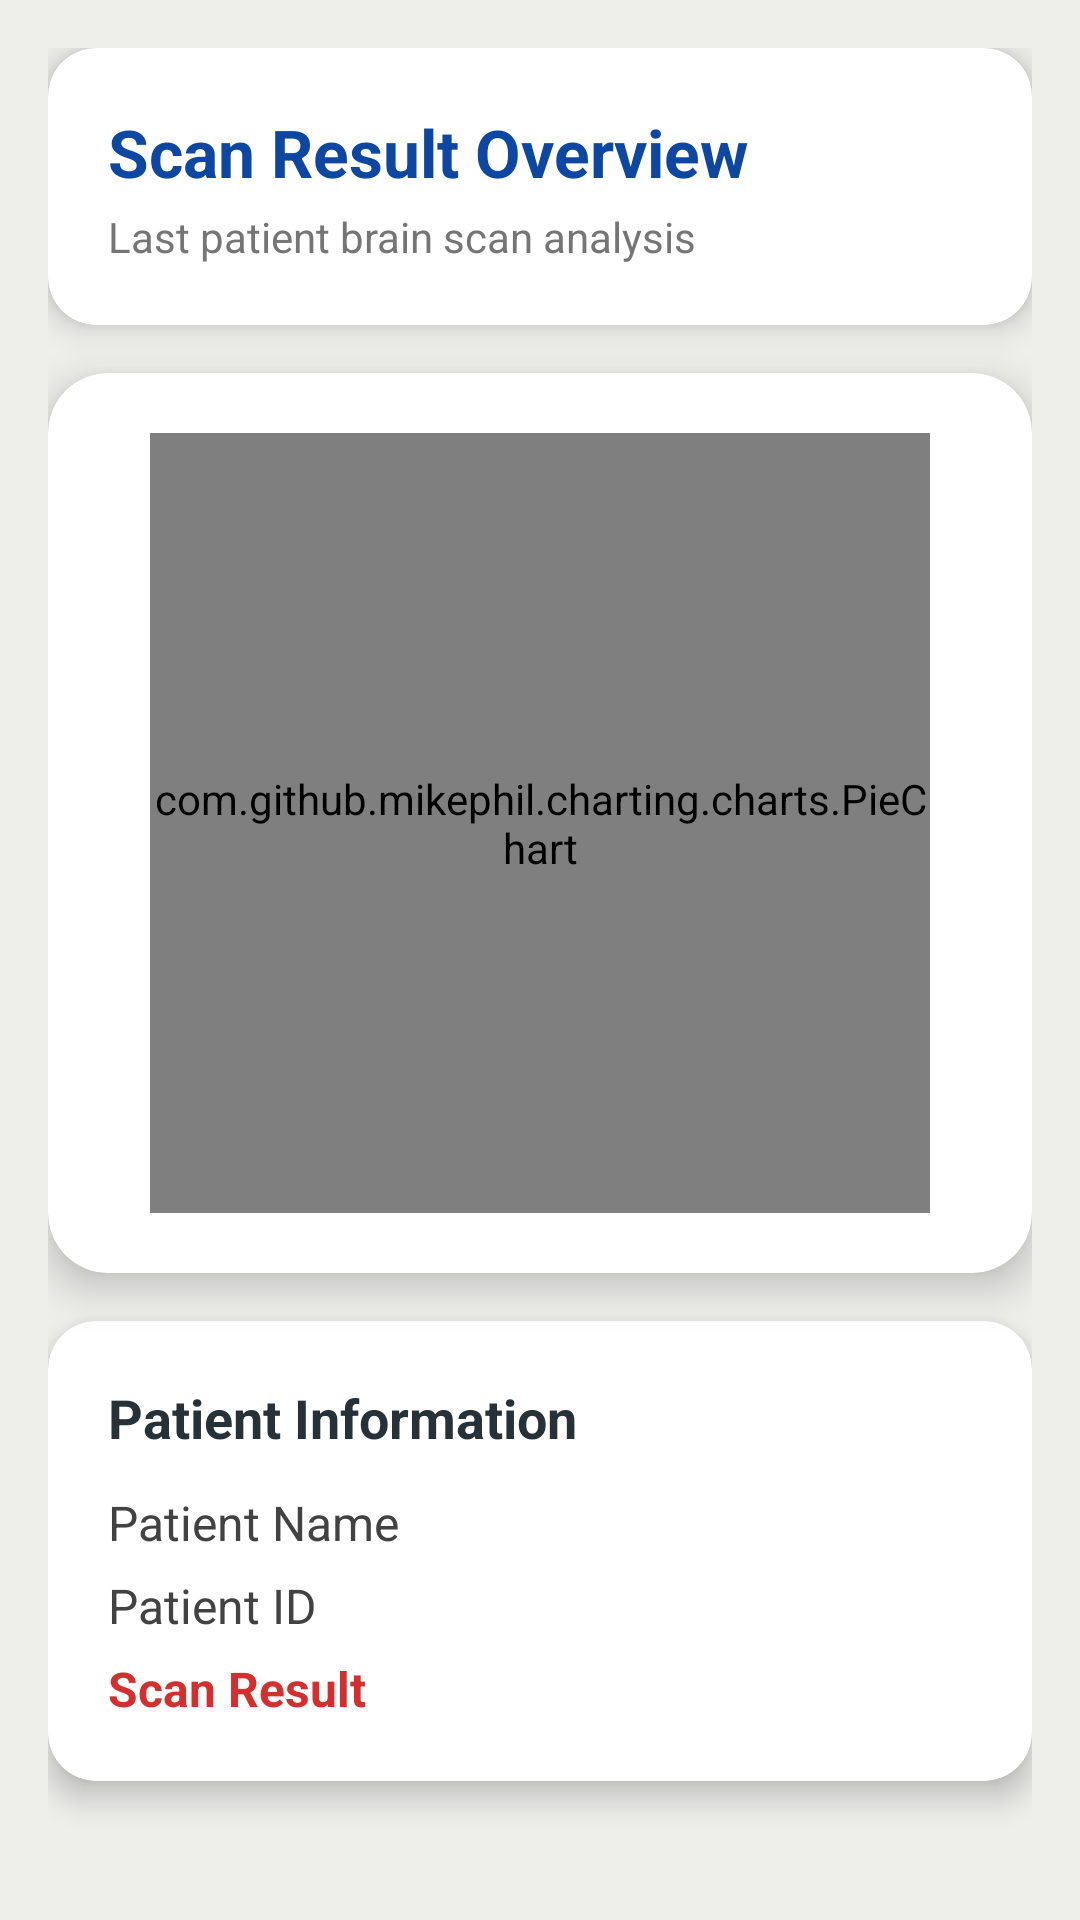

Layout XML and referenced resources for this Android screen:
<!-- AndroidManifest.xml: application theme Theme.Capstonefinal -->
<!-- res/layout/fragment_home.xml -->
<?xml version="1.0" encoding="utf-8"?>
<ScrollView xmlns:android="http://schemas.android.com/apk/res/android"
    xmlns:app="http://schemas.android.com/apk/res-auto"
    android:layout_width="match_parent"
    android:layout_height="match_parent"
    android:fillViewport="true"
    android:background="@color/white_300">

    
    <androidx.constraintlayout.widget.ConstraintLayout
        android:layout_width="match_parent"
        android:layout_height="wrap_content"
        android:padding="16dp"
        android:paddingBottom="140dp">

        
        <androidx.cardview.widget.CardView
            android:id="@+id/headerCard"
            android:layout_width="0dp"
            android:layout_height="wrap_content"
            app:cardCornerRadius="16dp"
            app:cardElevation="6dp"
            app:layout_constraintTop_toTopOf="parent"
            app:layout_constraintStart_toStartOf="parent"
            app:layout_constraintEnd_toEndOf="parent">

            <LinearLayout
                android:layout_width="match_parent"
                android:layout_height="wrap_content"
                android:orientation="vertical"
                android:padding="20dp">

                <TextView
                    android:id="@+id/title_home"
                    android:layout_width="wrap_content"
                    android:layout_height="wrap_content"
                    android:text="Scan Result Overview"
                    android:textSize="22sp"
                    android:textStyle="bold"
                    android:textColor="#0D47A1" />

                <TextView
                    android:layout_width="wrap_content"
                    android:layout_height="wrap_content"
                    android:text="Last patient brain scan analysis"
                    android:textSize="14sp"
                    android:textColor="#757575"
                    android:layout_marginTop="4dp" />

            </LinearLayout>
        </androidx.cardview.widget.CardView>

        
        <androidx.cardview.widget.CardView
            android:id="@+id/chartCard"
            android:layout_width="0dp"
            android:layout_height="wrap_content"
            android:layout_marginTop="16dp"
            app:cardCornerRadius="20dp"
            app:cardElevation="8dp"
            app:layout_constraintTop_toBottomOf="@id/headerCard"
            app:layout_constraintStart_toStartOf="parent"
            app:layout_constraintEnd_toEndOf="parent">

            <LinearLayout
                android:layout_width="match_parent"
                android:layout_height="wrap_content"
                android:gravity="center"
                android:padding="20dp">

                <com.github.mikephil.charting.charts.PieChart
                    android:id="@+id/pieChart"
                    android:layout_width="260dp"
                    android:layout_height="260dp" />
            </LinearLayout>
        </androidx.cardview.widget.CardView>

        
        <androidx.cardview.widget.CardView
            android:id="@+id/resultCard"
            android:layout_width="0dp"
            android:layout_height="wrap_content"
            android:layout_marginTop="16dp"
            app:cardCornerRadius="16dp"
            app:cardElevation="6dp"
            app:layout_constraintTop_toBottomOf="@id/chartCard"
            app:layout_constraintStart_toStartOf="parent"
            app:layout_constraintEnd_toEndOf="parent">

            <LinearLayout
                android:layout_width="match_parent"
                android:layout_height="wrap_content"
                android:orientation="vertical"
                android:padding="20dp">

                <TextView
                    android:layout_width="wrap_content"
                    android:layout_height="wrap_content"
                    android:text="Patient Information"
                    android:textSize="18sp"
                    android:textStyle="bold"
                    android:textColor="#263238"
                    android:layout_marginBottom="12dp" />

                <TextView
                    android:id="@+id/patientname_home"
                    android:layout_width="wrap_content"
                    android:layout_height="wrap_content"
                    android:text="Patient Name"
                    android:textSize="16sp"
                    android:textColor="#424242"
                    android:layout_marginBottom="6dp" />

                <TextView
                    android:id="@+id/idpatient_home"
                    android:layout_width="wrap_content"
                    android:layout_height="wrap_content"
                    android:text="Patient ID"
                    android:textSize="16sp"
                    android:textColor="#424242"
                    android:layout_marginBottom="6dp" />

                <TextView
                    android:id="@+id/scanresult_home"
                    android:layout_width="wrap_content"
                    android:layout_height="wrap_content"
                    android:text="Scan Result"
                    android:textSize="16sp"
                    android:textStyle="bold"
                    android:textColor="#D32F2F" />

            </LinearLayout>
        </androidx.cardview.widget.CardView>

    </androidx.constraintlayout.widget.ConstraintLayout>
</ScrollView>
<!-- resources referenced by this layout -->
<resources>
  <color name="white_300">#eeeeeb</color>
  <style name="Theme.Capstonefinal" parent="Theme.MaterialComponents.DayNight.NoActionBar">
  
          
          <item name="colorPrimary">@color/blue_500</item>
          <item name="colorPrimaryVariant">@color/blue_500</item>
          <item name="colorOnPrimary">@color/white</item>
  
          
          <item name="colorSecondary">@color/teal_200</item>
          <item name="colorSecondaryVariant">@color/teal_700</item>
          <item name="colorOnSecondary">@color/black</item>
  
          
          <item name="android:statusBarColor">@android:color/transparent</item>
  
  
          
  
      </style>
  <color name="blue_500">#B33C94E5</color>
  <color name="white">#fffffd</color>
  <color name="teal_200">#FF03DAC5</color>
  <color name="teal_700">#FF018786</color>
  <color name="black">#FF000000</color>
</resources>
